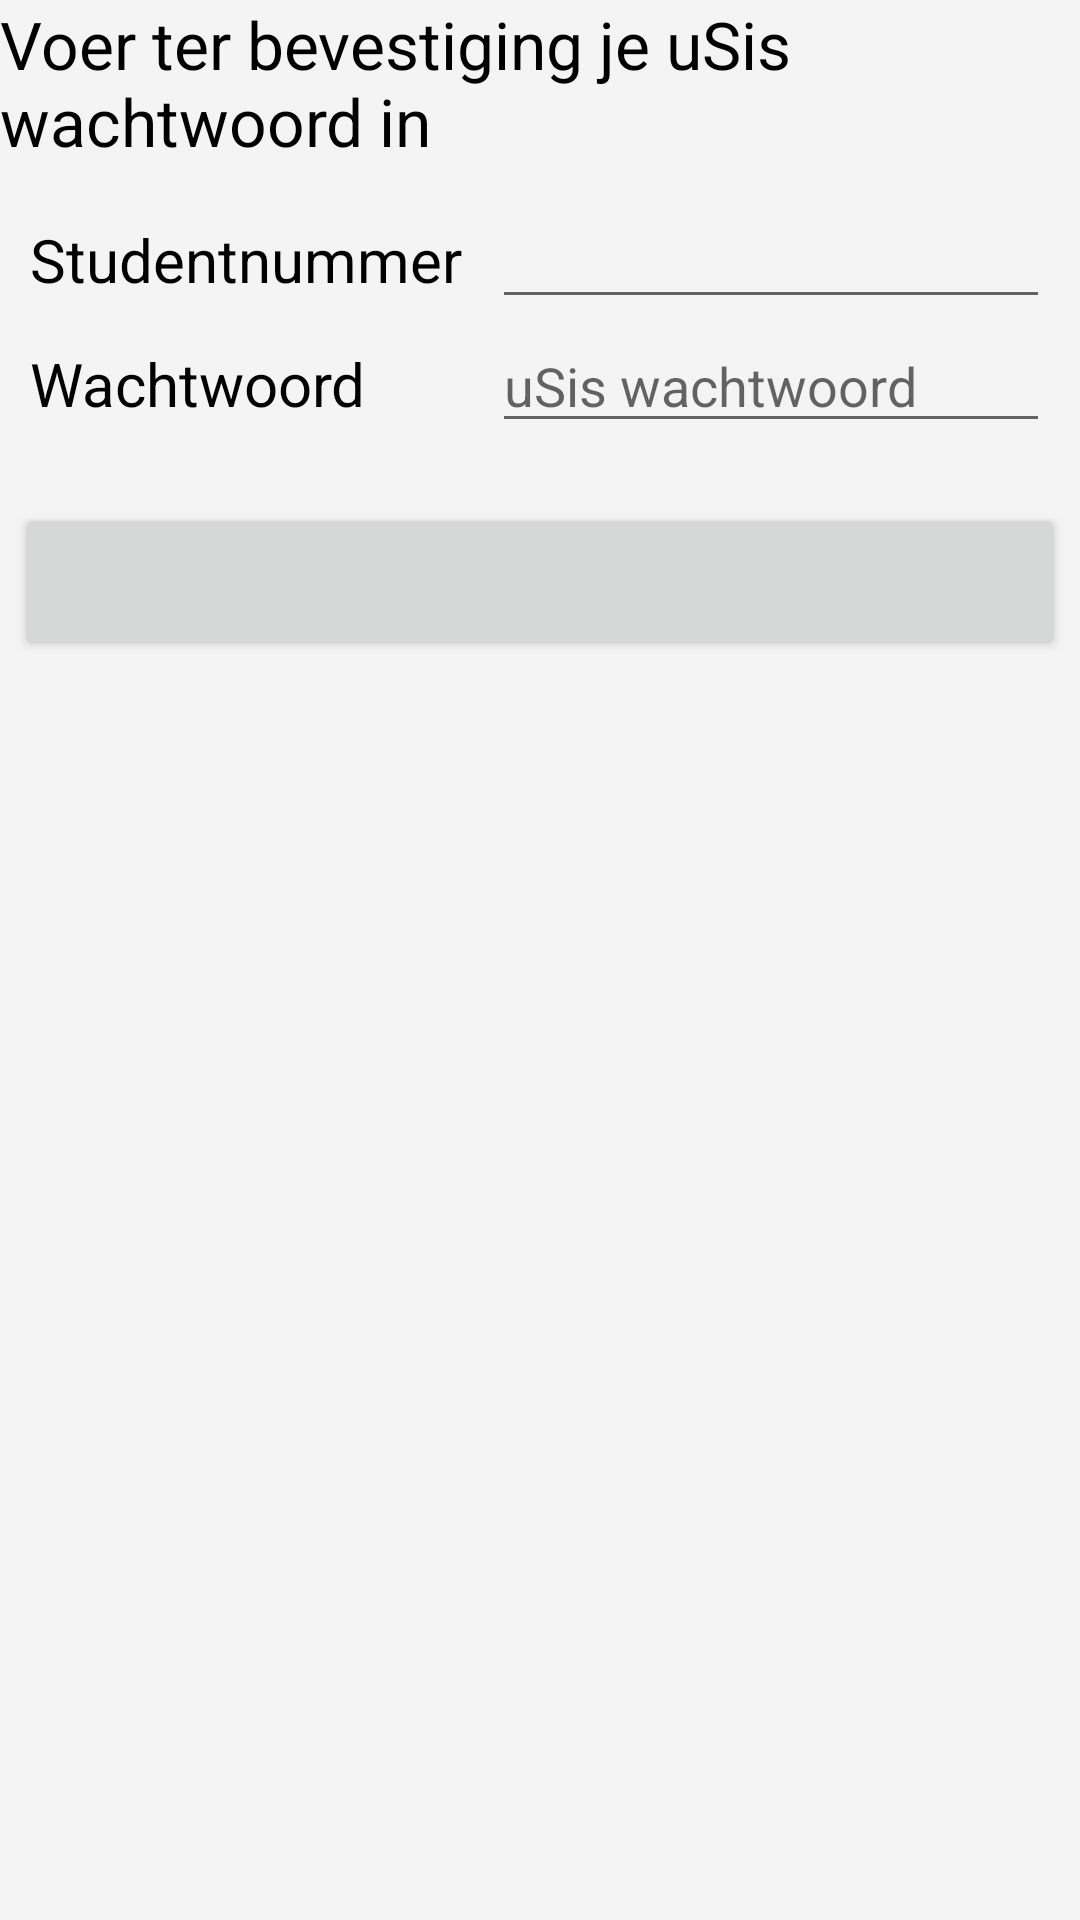

Layout XML and referenced resources for this Android screen:
<!-- AndroidManifest.xml: fallback theme Theme.MaterialComponents.DayNight.NoActionBar -->
<!-- res/layout/confirm.xml -->
<?xml version="1.0" encoding="utf-8"?>
<RelativeLayout xmlns:android="http://schemas.android.com/apk/res/android"
    android:layout_width="fill_parent"
    android:layout_height="fill_parent"
    android:background="#f4f4f4"
    android:orientation="vertical" >
    
    <TextView
        android:id="@+id/confirmText"
        android:layout_width="match_parent"
        android:layout_height="wrap_content"
        android:textAppearance="?android:attr/textAppearanceLarge"
        android:text="Voer ter bevestiging je uSis wachtwoord in"
        android:textColor="#000" />
    
    <TableLayout
        android:id="@+id/table"
        android:layout_width="fill_parent"
        android:layout_height="wrap_content"
        android:layout_below="@+id/confirmText" >

        <TableRow android:layout_marginTop="10dp" >

            <TextView
                android:layout_width="wrap_content"
                android:layout_marginLeft="10dp"
                android:layout_marginRight="10dp"
                android:text="@string/username"
                android:textSize="20sp"
                android:textColor="#000" />

            <EditText
                android:id="@+id/username"
                android:layout_width="fill_parent"
                android:layout_height="wrap_content"
                android:layout_marginRight="10dp"
                android:layout_weight="1"
                android:singleLine="true" />
        </TableRow>

        <TableRow>

            <TextView
                android:layout_marginLeft="10dp"
                android:text="@string/password"
                android:textSize="20sp"
                android:textColor="#000" />

            <EditText
                android:id="@+id/password"
                android:layout_width="fill_parent"
                android:layout_marginRight="10dp"
                android:layout_weight="1"
                android:hint="uSis wachtwoord"
                android:password="true"
                android:singleLine="true" />
        </TableRow>
    </TableLayout>

    <Button
        android:id="@+id/confirm"
        android:layout_width="fill_parent"
        android:layout_height="wrap_content"
        android:layout_marginLeft="5dp"
        android:layout_marginRight="5dp"
        android:layout_marginTop="20dp"
        android:layout_below="@+id/table"
        android:paddingLeft="15dp"
        android:paddingRight="15dp"
        android:textSize="24dp" />

</RelativeLayout>
<!-- resources referenced by this layout -->
<resources>
  <string name="password">Wachtwoord</string>
  <string name="username">Studentnummer</string>
</resources>
